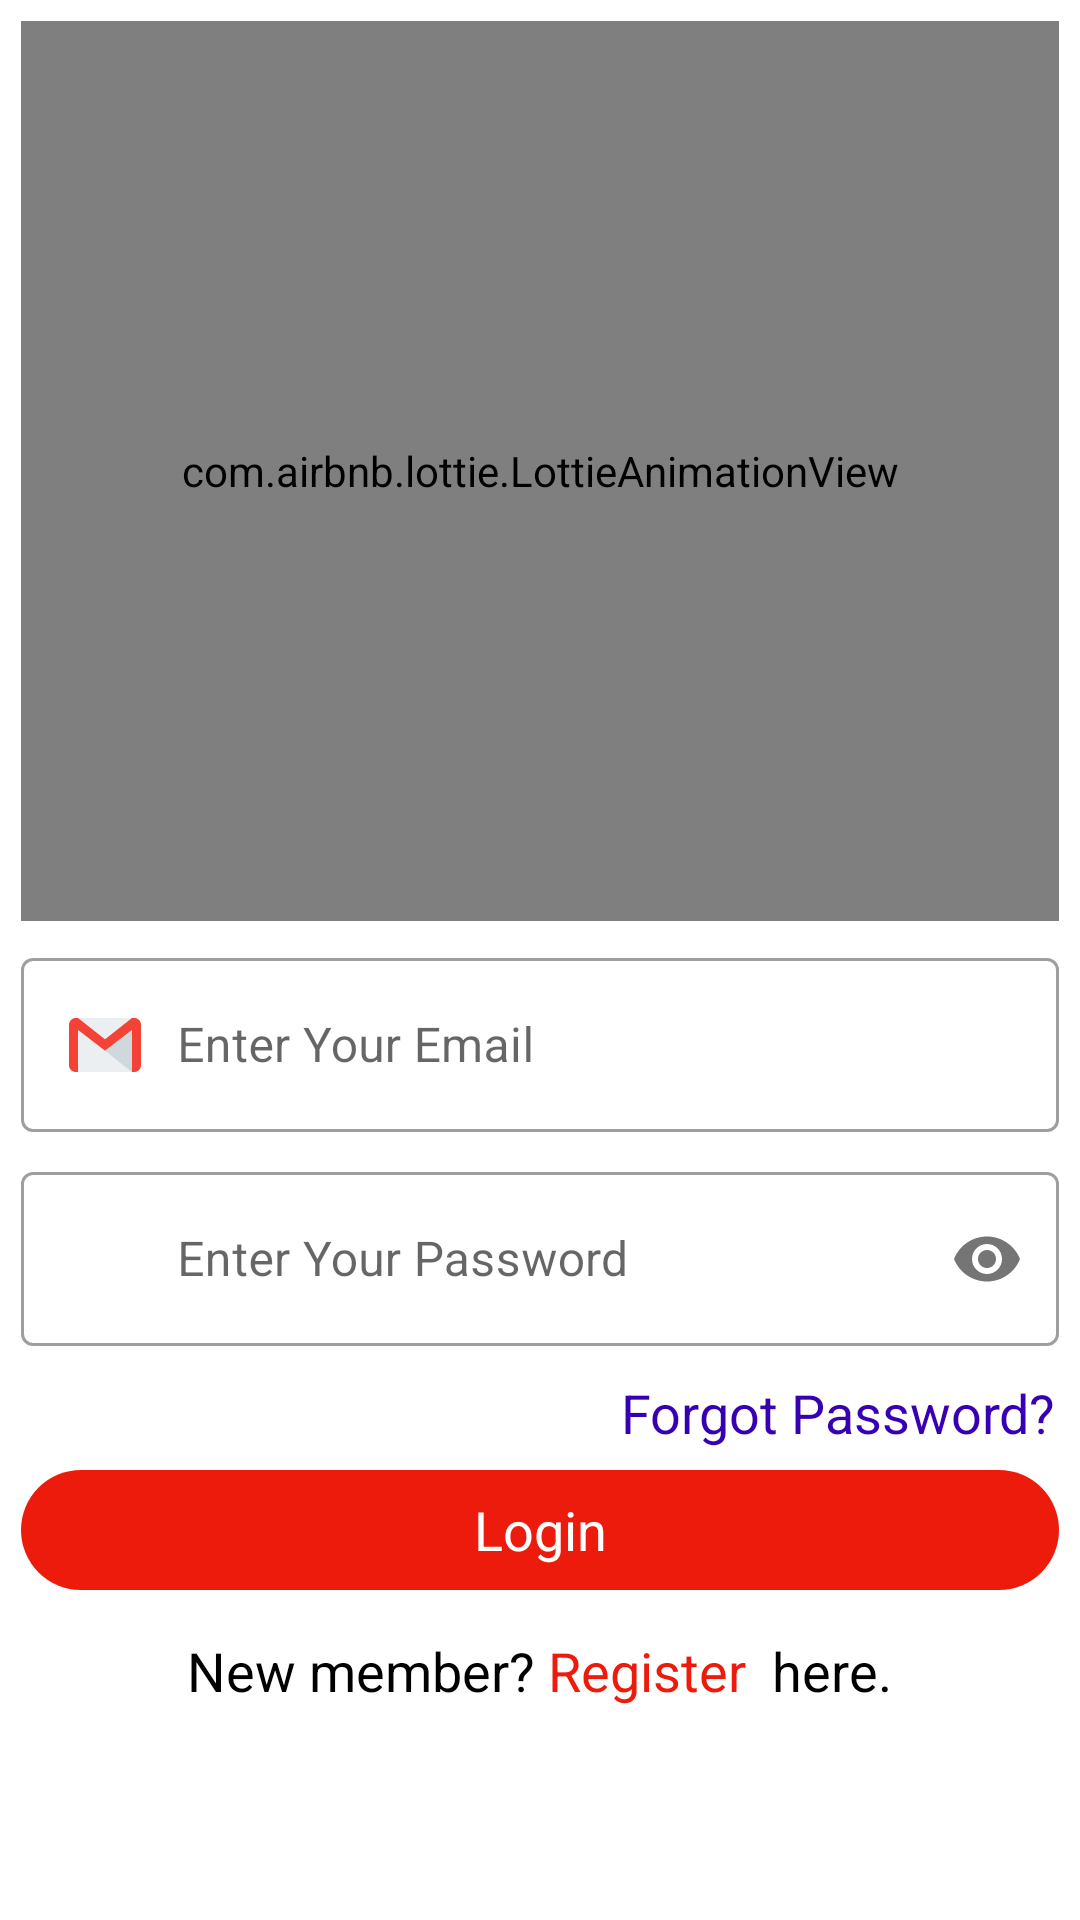

Reconstruct the res/layout file that produces this screen, plus the resources it refers to.
<!-- AndroidManifest.xml: application theme Theme.BloodApp -->
<!-- res/layout/activity_login.xml -->
<?xml version="1.0" encoding="utf-8"?>
<ScrollView xmlns:android="http://schemas.android.com/apk/res/android"
    xmlns:app="http://schemas.android.com/apk/res-auto"
    xmlns:tools="http://schemas.android.com/tools"
    android:layout_width="match_parent"
    android:layout_height="match_parent"
    tools:context=".ui.auth.LoginActivity">

    <LinearLayout
        android:layout_width="match_parent"
        android:layout_height="match_parent"
        android:layout_marginTop="10dp"
        android:layout_margin="7dp"
        android:focusableInTouchMode="true"
        android:orientation="vertical">

        <com.airbnb.lottie.LottieAnimationView
            android:id="@+id/animationView"
            android:layout_width="match_parent"
            android:layout_height="300dp"
            android:layout_gravity="center"
            app:lottie_autoPlay="true"
            app:lottie_fileName="sign.json"
            app:lottie_loop="true" />

        <com.google.android.material.textfield.TextInputLayout
            style="@style/Widget.MaterialComponents.TextInputLayout.OutlinedBox"
            android:layout_width="match_parent"
            android:layout_height="match_parent"
            android:layout_marginTop="7dp">

            <com.google.android.material.textfield.TextInputEditText
                android:id="@+id/userEmail"
                android:layout_width="match_parent"
                android:layout_height="wrap_content"
                android:drawableLeft="@drawable/ic_email"
                android:drawablePadding="12dp"
                android:hint="Enter Your Email"
                android:inputType="textEmailAddress" />

        </com.google.android.material.textfield.TextInputLayout>

        <com.google.android.material.textfield.TextInputLayout
            style="@style/Widget.MaterialComponents.TextInputLayout.OutlinedBox"
            android:layout_width="match_parent"
            android:layout_height="match_parent"
            app:passwordToggleEnabled="true"
            android:layout_marginTop="8dp">

            <com.google.android.material.textfield.TextInputEditText
                android:id="@+id/userPassword"
                android:layout_width="match_parent"
                android:layout_height="wrap_content"
                android:drawableLeft="@drawable/password"
                android:drawablePadding="12dp"
                android:hint="Enter Your Password"
                android:inputType="textPassword" />


        </com.google.android.material.textfield.TextInputLayout>


        <TextView
            android:id="@+id/userForgotPassword"
            android:layout_width="wrap_content"
            android:layout_height="wrap_content"
            android:layout_marginTop="10dp"
            android:text="Forgot Password?"
            android:layout_marginStart="200dp"
            android:textColor="@color/purple_700"
            android:textSize="18sp" />

        <TextView
            android:id="@+id/signIn"
            android:layout_width="match_parent"
            android:layout_height="40dp"
            android:layout_marginTop="7dp"
            android:background="@drawable/btn_bg"
            android:gravity="center"
            android:text="Login"
            android:textColor="@color/white"
            android:textSize="18sp" />

        <LinearLayout
            android:layout_width="match_parent"
            android:layout_height="wrap_content"
            android:layout_margin="7dp"
            android:gravity="center"
            android:layout_marginTop="7dp"
            android:orientation="horizontal">

            <TextView
                android:layout_width="wrap_content"
                android:layout_height="40dp"
                android:gravity="center"
                android:text="New member?"
                android:textColor="@color/black"
                android:textSize="18sp" />

            <TextView
                android:id="@+id/userRegistion"
                android:layout_width="wrap_content"
                android:layout_height="40dp"
                android:gravity="center"
                android:text=" Register "
                android:textColor="@color/colorPrimary"
                android:textSize="18sp" />


            <TextView
                android:layout_width="wrap_content"
                android:layout_height="40dp"
                android:gravity="center"
                android:text=" here."
                android:textColor="@color/black"
                android:textSize="18sp" />

        </LinearLayout>

    </LinearLayout>

</ScrollView>
<!-- resources referenced by this layout -->
<resources>
  <color name="black">#FF000000</color>
  <color name="colorPrimary">#ED1B0C</color>
  <color name="purple_700">#FF3700B3</color>
  <color name="white">#FFFFFFFF</color>
  <!-- drawable btn_bg (drawable) -->
  <?xml version="1.0" encoding="utf-8"?>
  <shape xmlns:android="http://schemas.android.com/apk/res/android"
      android:shape="rectangle">
  
      <solid android:color="@color/colorPrimary" />
  
      <corners android:radius="20dp" />
  
  </shape>
  <!-- drawable ic_email (drawable) -->
  <vector xmlns:android="http://schemas.android.com/apk/res/android"
      android:width="24dp"
      android:height="24dp"
      android:viewportWidth="512"
      android:viewportHeight="512">
      <path
          android:fillColor="#eceff1"
          android:pathData="M64,64h384v384h-384z" />
      <path
          android:fillColor="#cfd8dc"
          android:pathData="M256,296.38l192,151.62l0,-299.33z" />
      <path
          android:fillColor="#f44336"
          android:pathData="M464,64h-16L256,215.62L64,64H48C21.5,64 0,85.5 0,112v288c0,26.5 21.5,48 48,48h16V148.67l192,147.68L448,148.64V448h16c26.5,0 48,-21.5 48,-48V112C512,85.5 490.5,64 464,64z" />
  </vector>
  <!-- drawable password (drawable) -->
  <vector xmlns:android="http://schemas.android.com/apk/res/android"
      android:width="24dp"
      android:height="24dp"
      android:viewportWidth="32"
      android:viewportHeight="32">
      <path
          android:fillColor="#f10404"
          android:pathData="m2,16c0,-7.732 6.268,-14 14,-14 4.065,0 7.725,1.732 10.284,4.5h-2.423c-0.552,0 -1,0.448 -1,1s0.448,1 1,1h4.5c0.552,0 1,-0.448 1,-1v-4.5c0,-0.552 -0.448,-1 -1,-1s-1,0.448 -1,1v1.734c-2.898,-2.922 -6.918,-4.734 -11.361,-4.734 -8.837,0 -16,7.163 -16,16 0,8.837 7.163,16 16,16 8.837,0 16,-7.163 16,-16 0,-0.552 -0.448,-1 -1,-1s-1,0.448 -1,1c0,7.732 -6.268,14 -14,14 -7.732,0 -14,-6.268 -14,-14z" />
      <path
          android:fillColor="#f10404"
          android:pathData="m8,11c-1.657,0 -3,1.343 -3,3v4c0,1.657 1.343,3 3,3h8c0.552,0 1,-0.448 1,-1s-0.448,-1 -1,-1h-8c-0.552,0 -1,-0.448 -1,-1v-4c0,-0.552 0.448,-1 1,-1h16c0.552,0 1,0.448 1,1v6c0,0.552 0.448,1 1,1s1,-0.448 1,-1v-6c0,-1.657 -1.343,-3 -3,-3z" />
      <path
          android:fillColor="#f10404"
          android:pathData="m12,16c0,1.105 -0.895,2 -2,2 -1.105,0 -2,-0.895 -2,-2s0.895,-2 2,-2c1.105,0 2,0.895 2,2z" />
      <path
          android:fillColor="#f10404"
          android:pathData="m16,18c1.105,0 2,-0.895 2,-2s-0.895,-2 -2,-2 -2,0.895 -2,2 0.895,2 2,2z" />
      <path
          android:fillColor="#f10404"
          android:pathData="m24,16c0,1.105 -0.895,2 -2,2s-2,-0.895 -2,-2 0.895,-2 2,-2 2,0.895 2,2z" />
      <path
          android:fillColor="#f10404"
          android:pathData="m23.669,21.743c0.41,-0.37 0.444,-1.002 0.074,-1.412 -0.37,-0.41 -1.002,-0.444 -1.412,-0.074l-2.664,2.398 -0.998,-0.898c-0.41,-0.369 -1.043,-0.336 -1.412,0.074 -0.369,0.411 -0.336,1.043 0.074,1.412l1.667,1.5c0.38,0.342 0.958,0.342 1.338,0z" />
  </vector>
  <style name="Theme.BloodApp" parent="Theme.MaterialComponents.Light.DarkActionBar">
          
          <item name="fontFamily">@font/bangla</item>
          <item name="colorPrimary">@color/colorPrimary</item>
          <item name="colorPrimaryVariant">@color/colorPrimary</item>
          <item name="colorOnPrimary">@color/white</item>
          
          <item name="colorSecondary">@color/colorPrimary</item>
          <item name="colorSecondaryVariant">@color/colorPrimary</item>
          <item name="colorOnSecondary">@color/black</item>
          
          <item name="android:statusBarColor">?attr/colorPrimaryVariant</item>
          
      </style>
</resources>
